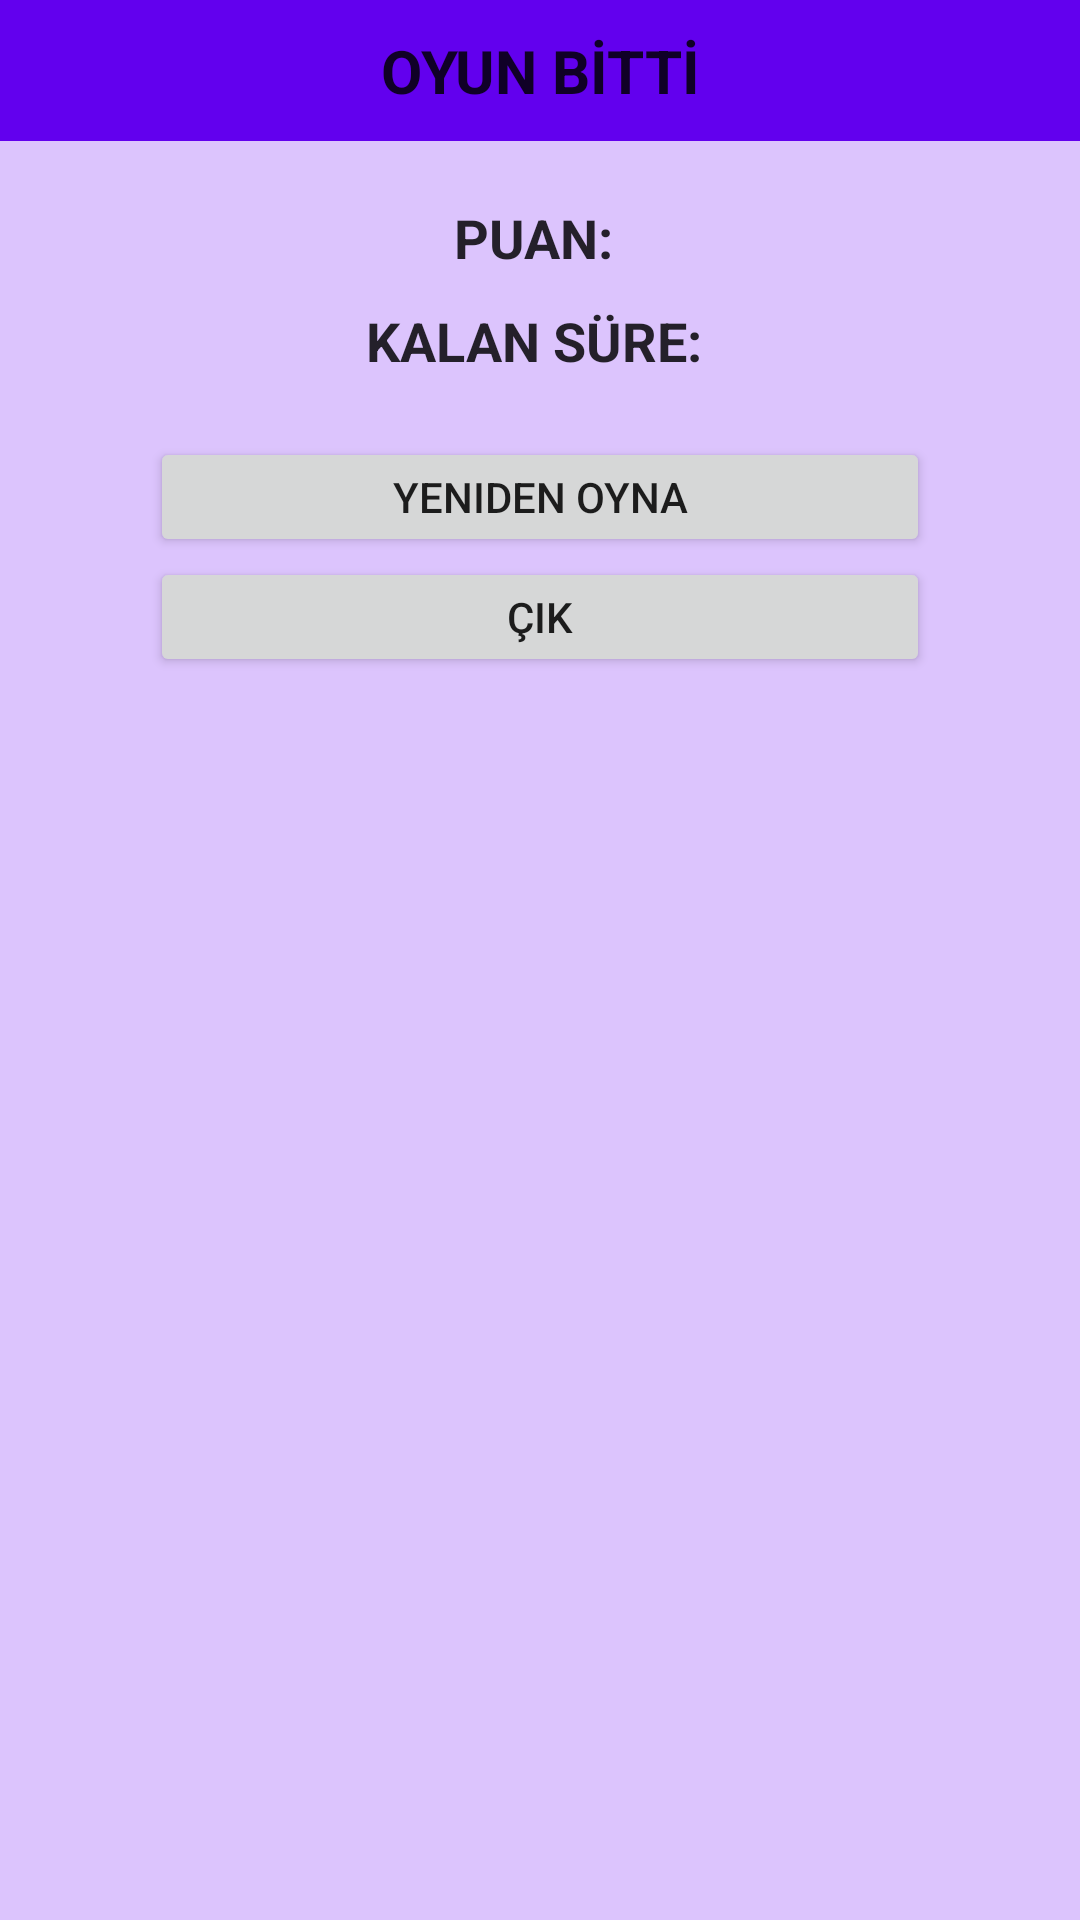

Reconstruct the res/layout file that produces this screen, plus the resources it refers to.
<!-- AndroidManifest.xml: application theme Theme.MatchingGame -->
<!-- res/layout/custom_dialog.xml -->
<?xml version="1.0" encoding="utf-8"?>
<LinearLayout xmlns:android="http://schemas.android.com/apk/res/android"
    android:layout_width="match_parent"
    android:layout_height="wrap_content"
    android:background="@color/background_color"
    android:orientation="vertical"
    android:layout_gravity="center">

    <LinearLayout
        android:layout_width="match_parent"
        android:layout_height="wrap_content"
        android:background="@color/purple_500">

        <TextView
            android:id="@+id/textview_title"
            android:layout_width="match_parent"
            android:layout_height="wrap_content"
            android:gravity="center"
            android:textAlignment="center"
            android:text="OYUN BİTTİ"
            android:textColor="#D5000000"
            android:textStyle="bold"
            android:textSize="20sp"
            android:layout_marginBottom="10dp"
            android:layout_marginTop="10dp"/>

    </LinearLayout>

    <TextView
        android:id="@+id/textview_score"
        android:layout_width="match_parent"
        android:layout_height="wrap_content"
        android:layout_gravity="center"
        android:text="PUAN: "
        android:textAlignment="center"
        android:textColor="#D5000000"
        android:textStyle="bold"
        android:textSize="18sp"
        android:layout_marginTop="20dp"/>

    <TextView
        android:id="@+id/textview_time"
        android:layout_width="match_parent"
        android:layout_height="wrap_content"
        android:layout_gravity="center"
        android:textAlignment="center"
        android:text="KALAN SÜRE: "
        android:textColor="#D5000000"
        android:textStyle="bold"
        android:textSize="18sp"
        android:layout_marginTop="10dp"/>

    <LinearLayout
        android:layout_width="match_parent"
        android:layout_height="wrap_content"
        android:layout_gravity="center_horizontal"
        android:layout_marginTop="20dp"
        android:layout_marginBottom="10dp"
        android:gravity="center"
        android:orientation="vertical">

        <Button
            android:id="@+id/button_again"
            android:layout_width="match_parent"
            android:layout_height="40dp"
            android:layout_marginLeft="50dp"
            android:layout_marginRight="50dp"
            android:layout_gravity="center_horizontal"
            android:textAlignment="center"
            android:text="Yeniden Oyna" />

        <Button
            android:id="@+id/button_exit"
            android:layout_width="match_parent"
            android:layout_height="40dp"
            android:textAlignment="center"
            android:layout_marginLeft="50dp"
            android:layout_marginRight="50dp"
            android:layout_gravity="center_horizontal"
            android:text="Çık" />

    </LinearLayout>

</LinearLayout>
<!-- resources referenced by this layout -->
<resources>
  <color name="background_color">#DCC4FD</color>
  <color name="purple_500">#FF6200EE</color>
  <style name="Theme.MatchingGame" parent="Theme.MaterialComponents.DayNight.NoActionBar">
          
          <item name="colorPrimary">@color/purple_500</item>
          <item name="colorPrimaryVariant">@color/purple_700</item>
          <item name="colorOnPrimary">@color/white</item>
          
          <item name="colorSecondary">@color/teal_200</item>
          <item name="colorSecondaryVariant">@color/teal_700</item>
          <item name="colorOnSecondary">@color/black</item>
          
          <item name="android:statusBarColor" tools:targetApi="l">?attr/colorPrimaryVariant</item>
          
      </style>
  <color name="purple_700">#FF3700B3</color>
  <color name="white">#FFFFFFFF</color>
  <color name="teal_200">#FF03DAC5</color>
  <color name="teal_700">#FF018786</color>
  <color name="black">#FF000000</color>
</resources>
